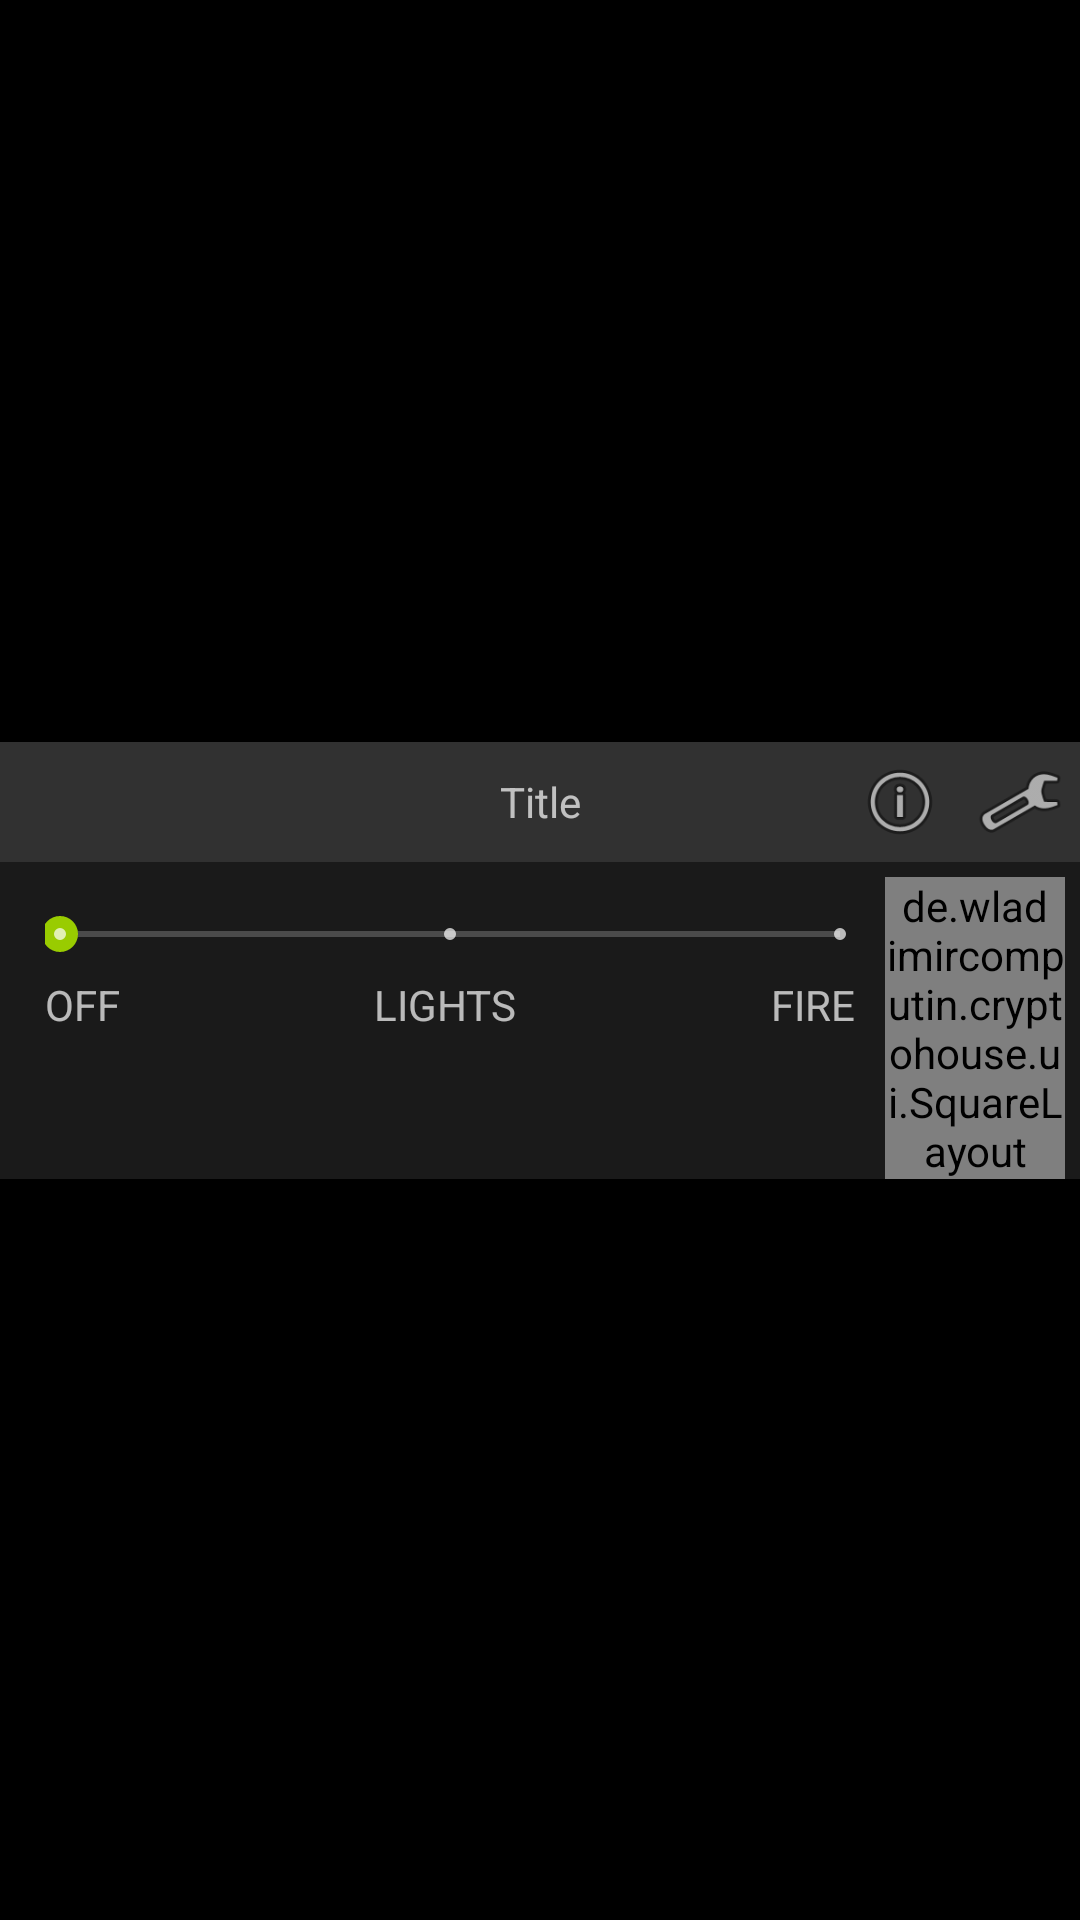

Write the Android layout XML for this screen, with the resource values it uses.
<!-- AndroidManifest.xml: application theme AppTheme -->
<!-- res/layout/device_cryptokamin.xml -->
<?xml version="1.0" encoding="utf-8"?>
<androidx.constraintlayout.widget.ConstraintLayout xmlns:android="http://schemas.android.com/apk/res/android"
    xmlns:app="http://schemas.android.com/apk/res-auto"
    android:layout_width="match_parent"
    android:layout_height="wrap_content"
    android:paddingVertical="5dp">

    <LinearLayout
        android:layout_width="match_parent"
        android:layout_height="wrap_content"
        android:background="#FF1A1A1A"
        android:orientation="vertical"
        app:layout_constraintBottom_toBottomOf="parent"
        app:layout_constraintEnd_toEndOf="parent"
        app:layout_constraintStart_toStartOf="parent"
        app:layout_constraintTop_toTopOf="parent">

        <include layout="@layout/device_header" />

        <LinearLayout
            android:id="@+id/genericDeviceView"
            android:layout_width="match_parent"
            android:layout_height="wrap_content"
            android:layout_marginTop="5dp"
            android:gravity="center"
            android:orientation="vertical">

            <LinearLayout
                android:layout_width="match_parent"
                android:layout_height="match_parent"
                android:layout_weight="1"
                android:orientation="vertical">

                <LinearLayout
                    android:layout_width="match_parent"
                    android:layout_height="wrap_content"
                    android:orientation="horizontal"
                    android:paddingStart="5dp"
                    android:paddingEnd="5dp">

                    <LinearLayout
                        android:layout_width="wrap_content"
                        android:layout_height="wrap_content"
                        android:layout_weight="1"
                        android:orientation="vertical"
                        android:paddingVertical="5dp"
                        android:paddingHorizontal="10dp">

                        <SeekBar
                            android:id="@+id/seekBar"
                            style="@style/Widget.AppCompat.SeekBar.Discrete"
                            android:layout_width="match_parent"
                            android:layout_height="wrap_content"
                            android:max="2"
                            android:padding="5dp"
                            android:progress="0" />

                        <LinearLayout
                            android:layout_width="match_parent"
                            android:layout_height="wrap_content"
                            android:orientation="horizontal">

                            <TextView
                                android:layout_width="wrap_content"
                                android:layout_height="wrap_content"
                                android:layout_weight="1"
                                android:text="@string/off" />

                            <TextView
                                android:layout_width="wrap_content"
                                android:layout_height="wrap_content"
                                android:layout_weight="1"
                                android:gravity="center"
                                android:text="@string/lights" />

                            <TextView
                                android:layout_width="wrap_content"
                                android:layout_height="wrap_content"
                                android:layout_weight="1"
                                android:gravity="right"
                                android:text="@string/fire" />
                        </LinearLayout>

                    </LinearLayout>

                    <de.wladimircomputin.cryptohouse.ui.SquareLayout
                        android:layout_width="60dp"
                        android:layout_height="wrap_content"
                        android:layout_gravity="center"
                        android:animateLayoutChanges="true"
                        android:gravity="center">

                        <FrameLayout
                            android:layout_width="match_parent"
                            android:layout_height="match_parent"
                            android:layout_weight="1">

                            <ImageView
                                android:layout_width="match_parent"
                                android:layout_height="match_parent"
                                android:padding="16dp"
                                app:srcCompat="@drawable/baseline_water_24" />

                            <ProgressBar
                                android:id="@+id/waterProgress"
                                style="@style/Widget.AppCompat.ProgressBar.Horizontal"
                                android:layout_width="match_parent"
                                android:layout_height="match_parent"
                                android:max="1000"
                                android:padding="10dp"
                                android:progress="600"
                                android:progressDrawable="@drawable/circular_progressbar_small"
                                android:rotation="-90"
                                android:rotationY="-180" />
                        </FrameLayout>
                    </de.wladimircomputin.cryptohouse.ui.SquareLayout>
                </LinearLayout>

            </LinearLayout>
        </LinearLayout>
    </LinearLayout>

</androidx.constraintlayout.widget.ConstraintLayout>
<!-- res/layout/device_header.xml (included above) -->
<?xml version="1.0" encoding="utf-8"?>
<RelativeLayout xmlns:app="http://schemas.android.com/apk/res-auto"
    android:layout_width="match_parent"
    android:layout_height="40dp"
    android:background="#1AFFFFFF"
    xmlns:android="http://schemas.android.com/apk/res/android">

    <ImageView
        android:id="@+id/arrowView"
        android:layout_width="30dp"
        android:layout_height="30dp"
        android:alpha="0.5"
        android:layout_alignParentLeft="true"
        android:layout_alignParentTop="true"
        android:layout_alignParentBottom="true"
        android:layout_margin="5dp"
        app:srcCompat="@drawable/ic_baseline_arrow_drop_down_24" />

    <TextView
        android:id="@+id/titleText"
        android:layout_width="wrap_content"
        android:layout_height="wrap_content"
        android:layout_alignParentLeft="true"
        android:layout_alignParentTop="true"
        android:layout_alignParentRight="true"
        android:layout_alignParentBottom="true"
        android:gravity="center"
        android:text="Title" />

    <Button
        android:id="@+id/settingsButton"
        android:layout_width="30dp"
        android:layout_height="30dp"
        android:layout_alignParentRight="true"
        android:layout_centerVertical="true"
        android:layout_margin="5dp"
        android:background="@android:drawable/ic_menu_manage" />

    <Button
        android:id="@+id/statusButton"
        android:layout_width="30dp"
        android:layout_height="30dp"
        android:layout_centerVertical="true"
        android:layout_margin="5dp"
        android:layout_toLeftOf="@id/settingsButton"
        android:background="@android:drawable/ic_menu_info_details" />
</RelativeLayout>
<!-- resources referenced by this layout -->
<resources>
  <!-- drawable baseline_water_24 (drawable) -->
  <vector xmlns:android="http://schemas.android.com/apk/res/android"
      android:height="24dp"
      android:tint="?attr/colorControlNormal"
      android:viewportHeight="24"
      android:viewportWidth="24"
      android:width="24dp">
      <path
          android:fillColor="@android:color/white"
          android:strokeColor="@android:color/white"
          android:pathData="M21.98,14H22H21.98zM5.35,13c1.19,0 1.42,1 3.33,1c1.95,0 2.09,-1 3.33,-1c1.19,0 1.42,1 3.33,1c1.95,0 2.09,-1 3.33,-1c1.19,0 1.4,0.98 3.31,1v-2c-1.19,0 -1.42,-1 -3.33,-1c-1.95,0 -2.09,1 -3.33,1c-1.19,0 -1.42,-1 -3.33,-1c-1.95,0 -2.09,1 -3.33,1c-1.19,0 -1.42,-1 -3.33,-1C3.38,11 3.24,12 2,12v2C3.9,14 4.17,13 5.35,13zM18.67,15c-1.95,0 -2.09,1 -3.33,1c-1.19,0 -1.42,-1 -3.33,-1c-1.95,0 -2.1,1 -3.34,1c-1.24,0 -1.38,-1 -3.33,-1c-1.95,0 -2.1,1 -3.34,1v2c1.95,0 2.11,-1 3.34,-1c1.24,0 1.38,1 3.33,1c1.95,0 2.1,-1 3.34,-1c1.19,0 1.42,1 3.33,1c1.94,0 2.09,-1 3.33,-1c1.19,0 1.42,1 3.33,1v-2C20.76,16 20.62,15 18.67,15zM5.35,9c1.19,0 1.42,1 3.33,1c1.95,0 2.09,-1 3.33,-1c1.19,0 1.42,1 3.33,1c1.95,0 2.09,-1 3.33,-1c1.19,0 1.4,0.98 3.31,1V8c-1.19,0 -1.42,-1 -3.33,-1c-1.95,0 -2.09,1 -3.33,1c-1.19,0 -1.42,-1 -3.33,-1C10.04,7 9.9,8 8.66,8C7.47,8 7.24,7 5.33,7C3.38,7 3.24,8 2,8v2C3.9,10 4.17,9 5.35,9z"/>
  </vector>
  <!-- drawable circular_progressbar_small (drawable-v24) -->
  <?xml version="1.0" encoding="utf-8"?>
  <shape
      xmlns:android="http://schemas.android.com/apk/res/android"
      android:innerRadiusRatio="2.3"
      android:shape="ring"
      android:thickness="5dp"
      android:useLevel="true">
      <solid android:color="@color/colorAccent" />
  </shape>
  <string name="fire">FIRE</string>
  <string name="lights">LIGHTS</string>
  <string name="off">OFF</string>
  <color name="colorAccent">@android:color/holo_green_light</color>
  <color name="colorPrimaryDark">#003355</color>
</resources>
